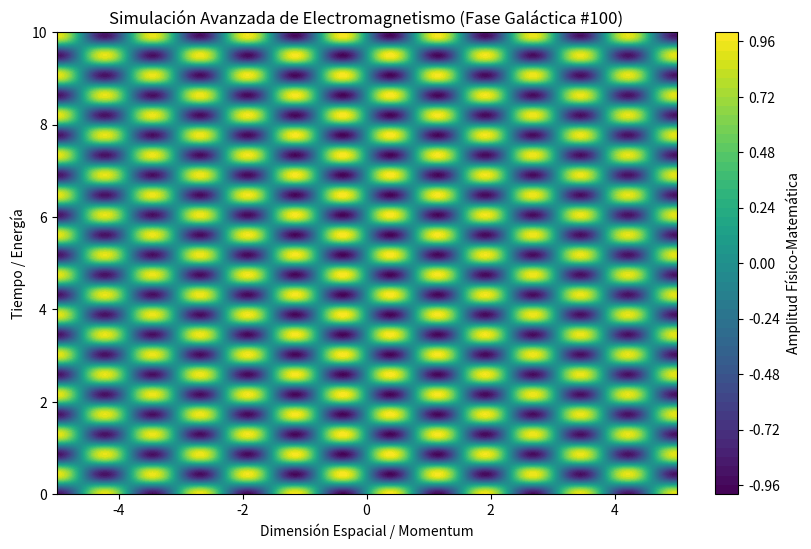

The script that saved this image:
%matplotlib inline
# Simulación Galáctica: Electromagnetismo - Variante 100
import numpy as np
import matplotlib.pyplot as plt

# Parámetros Físicos Aleatorios
param_1 = 4.095
param_2 = 7.276
param_3 = 0.018

t = np.linspace(0, 10, 500)
x = np.linspace(-5, 5, 500)
X, T = np.meshgrid(x, t)

# Ecuación Base (Avanzada)
Z = np.sin(X * param_1) * np.cos(T * param_2) * np.exp(-np.abs(X) * param_3)

plt.figure(figsize=(10, 6))
plt.contourf(X, T, Z, 50, cmap='viridis')
plt.colorbar(label='Amplitud Físico-Matemática')
plt.title(r'Simulación Avanzada de Electromagnetismo (Fase Galáctica #100)')
plt.xlabel('Dimensión Espacial / Momentum')
plt.ylabel('Tiempo / Energía')
plt.show()
